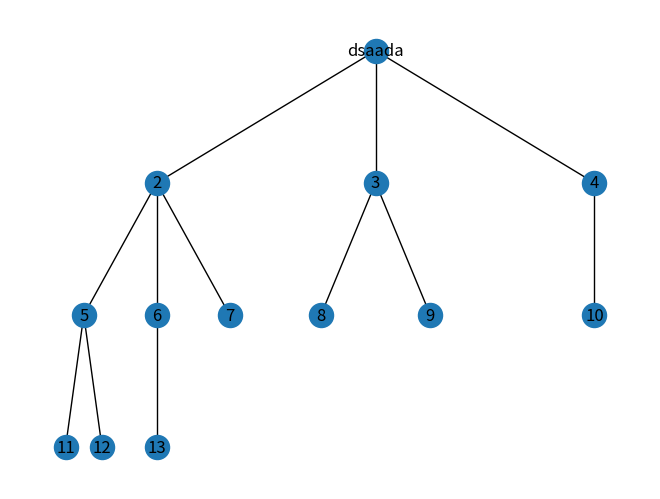

The script that saved this image:

# Packages installed via Pycharm/File->Settings->Project:NNNNN
# ->Python Interpreter -> + to add packages
# -> mark option "Install to user's site-packages directory"

import random

import matplotlib.pyplot as plt
import networkx as nx


def hierarchy_pos(
        graph, root=None, width=1., vert_gap=0.2, vert_loc=0, xcenter=0.5):
    '''
    From Joel's answer at https://stackoverflow.com/a/29597209/2966723.
    Licensed under Creative Commons Attribution-Share Alike

    If the graph is a tree this will return the positions to plot this in a
    hierarchical layout.

    G: the graph (must be a tree)

    root: the root node of current branch
    - if the tree is directed and this is not given,
      the root will be found and used
    - if the tree is directed and this is given, then
      the positions will be just for the descendants of this node.
    - if the tree is undirected and not given,
      then a random choice will be used.

    width: horizontal space allocated for this branch - avoids overlap with other branches

    vert_gap: gap between levels of hierarchy

    vert_loc: vertical location of root

    xcenter: horizontal location of root
    '''
    if not nx.is_tree(graph):
        raise TypeError(
            'cannot use hierarchy_pos on a graph that is not a tree')
    
    if root is None:
        if isinstance(graph, nx.DiGraph):
            root = next(iter(nx.topological_sort(
                graph)))  # allows back compatibility with nx version 1.11
        else:
            root = random.choice(list(G.nodes))
    
    def _hierarchy_pos(graph, root, width=1., vert_gap=0.2, vert_loc=0,
                       xcenter=0.5, pos=None, parent=None):
        '''
        see hierarchy_pos docstring for most arguments

        pos: a dict saying where all nodes go if they have been assigned
        parent: parent of this branch. - only affects it if non-directed

        '''
        
        if pos is None:
            pos = {root: (xcenter, vert_loc)}
        else:
            pos[root] = (xcenter, vert_loc)
        children = list(graph.neighbors(root))
        if not isinstance(graph, nx.DiGraph) and parent is not None:
            children.remove(parent)
        if len(children) != 0:
            dx = width / len(children)
            nextx = xcenter - width / 2 - dx / 2
            for child in children:
                nextx += dx
                pos = _hierarchy_pos(graph, child, width=dx, vert_gap=vert_gap,
                                     vert_loc=vert_loc - vert_gap,
                                     xcenter=nextx,
                                     pos=pos, parent=root)
        return pos
    
    return _hierarchy_pos(graph, root, width, vert_gap, vert_loc, xcenter)


graph_1 = nx.Graph()
print(type(graph_1))
graph_1.add_edges_from([
        ("dsaada",2), ("dsaada",3), ("dsaada",4), (2,5), (2,6), (2,7), (3,8), (3,9), (4,10), (5,11), (5,12), (6,13)
    ])
pos = hierarchy_pos(graph_1, "dsaada")
nx.draw(graph_1, pos=pos, with_labels=True)
plt.savefig('hierarchy.png')
